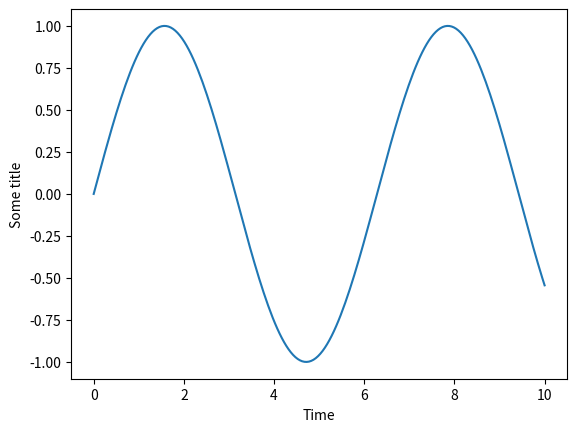

Generate this figure with matplotlib:


import numpy as np
import pandas as pd
import matplotlib.pyplot as plt


x = np.linspace(0, 10, 200)

y = np.sin(x)

plt.plot(x, y)

plt.xlabel("Time")
plt.ylabel("Some title")

plt.show()
